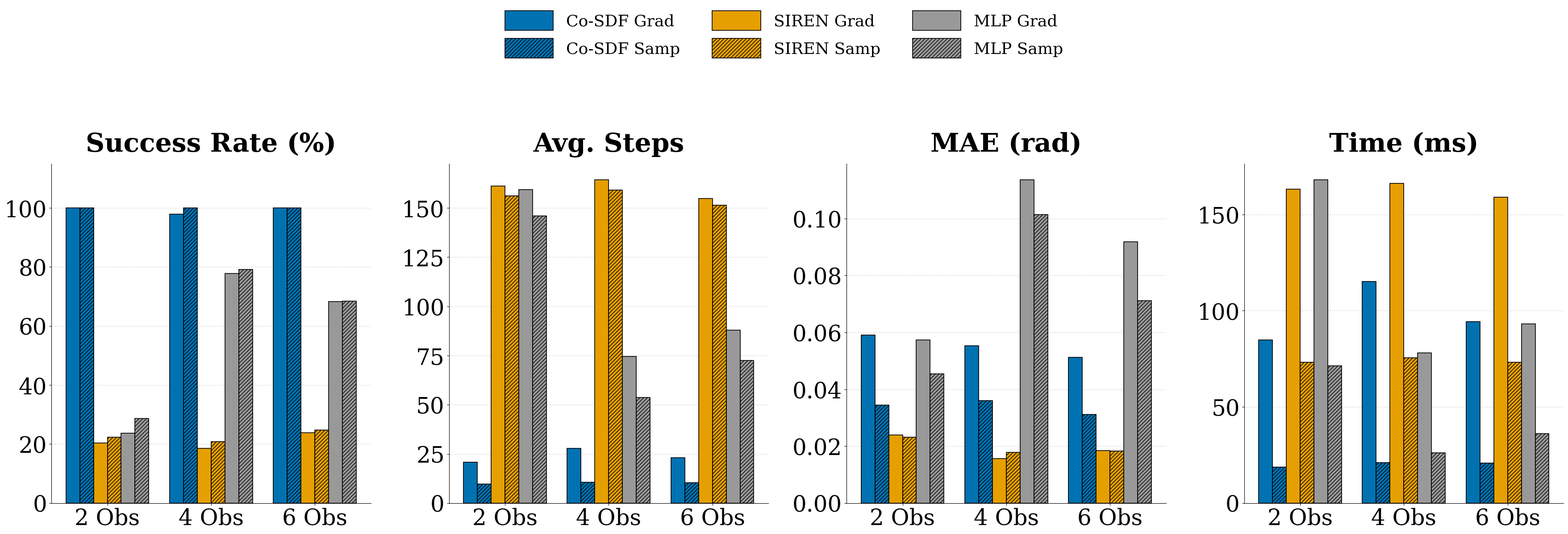

This figure's Python source:
#!/usr/bin/env python3
"""Plot escape benchmark results from LaTeX table data."""
import os
import numpy as np
import matplotlib
matplotlib.use('Agg')
import matplotlib.pyplot as plt

# ── Data from LaTeX table ──
methods = ["Co-SDF Grad", "Co-SDF Samp", "SIREN Grad", "SIREN Samp", "MLP Grad", "MLP Samp"]
worlds  = ["2 Obs", "4 Obs", "6 Obs"]

#                       2 obs    4 obs    6 obs
success = np.array([
    [100.0, 97.9, 100.0],
    [100.0, 100.0, 100.0],
    [20.4, 18.5, 23.8],
    [22.4, 20.9, 24.8],
    [23.7, 77.8, 68.2],
    [28.7, 79.2, 68.4],
])
steps = np.array([
    [20.8, 27.8, 23.0],
    [9.6, 10.7, 10.5],
    [161.2, 164.3, 154.8],
    [156.2, 159.0, 151.4],
    [159.4, 74.6, 87.9],
    [145.9, 53.7, 72.4],
])
mae = np.array([
    [0.0590, 0.0553, 0.0512],
    [0.0344, 0.0360, 0.0311],
    [0.0240, 0.0156, 0.0184],
    [0.0232, 0.0179, 0.0183],
    [0.0574, 0.1136, 0.0918],
    [0.0454, 0.1013, 0.0712],
])
dist = np.array([
    [0.256, 0.277, 0.270],
    [0.230, 0.256, 0.247],
    [0.068, 0.073, 0.086],
    [0.072, 0.079, 0.085],
    [0.147, 0.324, 0.281],
    [0.130, 0.314, 0.257],
])
time_ms = np.array([
    [84.83, 115.17, 94.31],
    [18.71, 21.14, 20.92],
    [163.17, 166.11, 158.84],
    [73.22, 75.45, 73.28],
    [167.98, 77.95, 93.16],
    [71.34, 26.17, 36.06],
])

all_data = [
    (success,  "Success Rate (%)",       [0, 115]),
    (steps,    "Avg. Steps",              None),
    (mae,      "MAE (rad)",              None),
    # (dist,     "Avg. Escape Dist (rad)",  None),
    (time_ms,  "Time (ms)",              None),
]

# ── Style ──
plt.rcParams.update({
    "font.family": "serif",
        "font.size": 36,
        "axes.labelsize": 40,
        "axes.titlesize": 42,
        "xtick.labelsize": 36,
        "ytick.labelsize": 36,
        "legend.fontsize": 36,
})

n_metrics = len(all_data)
fig, axes = plt.subplots(1, n_metrics, figsize=(9 * n_metrics, 10))

colors  = ['#0072B2', '#0072B2', '#E69F00', '#E69F00', '#999999', '#999999']
hatches = ['',        '////',    '',        '////',    '',        '////']

x = np.arange(len(worlds))
n_methods = len(methods)
width = 0.8 / n_methods

for ax_idx, (data, title, ylim) in enumerate(all_data):
    ax = axes[ax_idx]
    for i, method in enumerate(methods):
        offset = (i - (n_methods - 1) / 2) * width
        ax.bar(x + offset, data[i], width,
               label=method if ax_idx == 0 else "",
               color=colors[i],
               hatch=hatches[i],
               edgecolor='black',
               linewidth=1.2)

    ax.set_title(title, pad=20, fontweight='bold')
    ax.set_xticks(x)
    ax.set_xticklabels(worlds)
    if ylim:
        ax.set_ylim(ylim)

    ax.yaxis.grid(True, linestyle='--', which='major', color='grey', alpha=0.3)
    ax.set_axisbelow(True)
    ax.spines['right'].set_visible(False)
    ax.spines['top'].set_visible(False)

# Legend
handles, labels = axes[0].get_legend_handles_labels()
fig.legend(handles, labels,
           loc='upper center',
           bbox_to_anchor=(0.5, 1.25), 
           ncol=3,
           fontsize=26, 
           frameon=False,
           handlelength=3.0, 
           handleheight=1.5)

plt.tight_layout()
out_path = "output/escape/escape_comparison.png"
os.makedirs(os.path.dirname(out_path), exist_ok=True)
plt.savefig(out_path, dpi=300, bbox_inches='tight')
plt.close()
print(f"Saved to: {out_path}")
